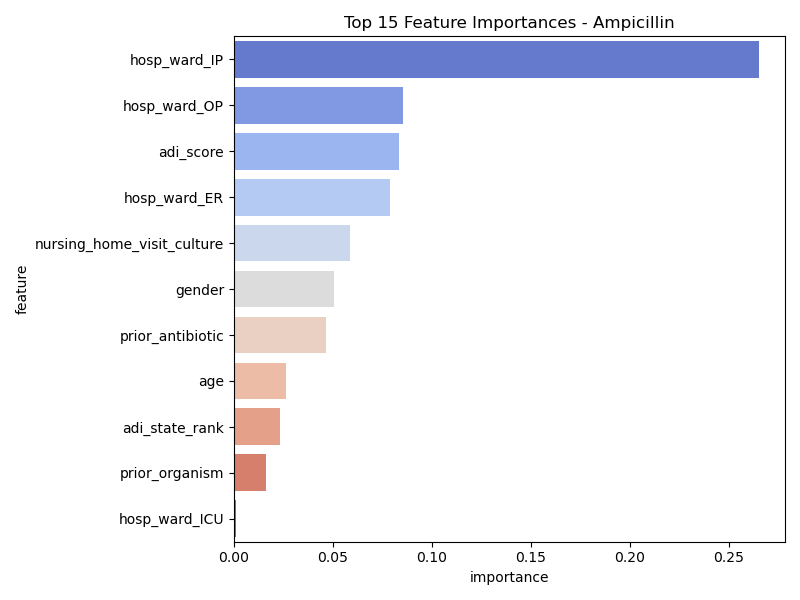

Data behind this chart, as committed beside it:
feature, importance
hosp_ward_IP, 0.2651
hosp_ward_OP, 0.08535
adi_score, 0.0833
hosp_ward_ER, 0.0791
nursing_home_visit_culture, 0.05886
gender, 0.05076
prior_antibiotic, 0.04662
age, 0.02616
adi_state_rank, 0.02313
prior_organism, 0.01603
hosp_ward_ICU, 0.001231
